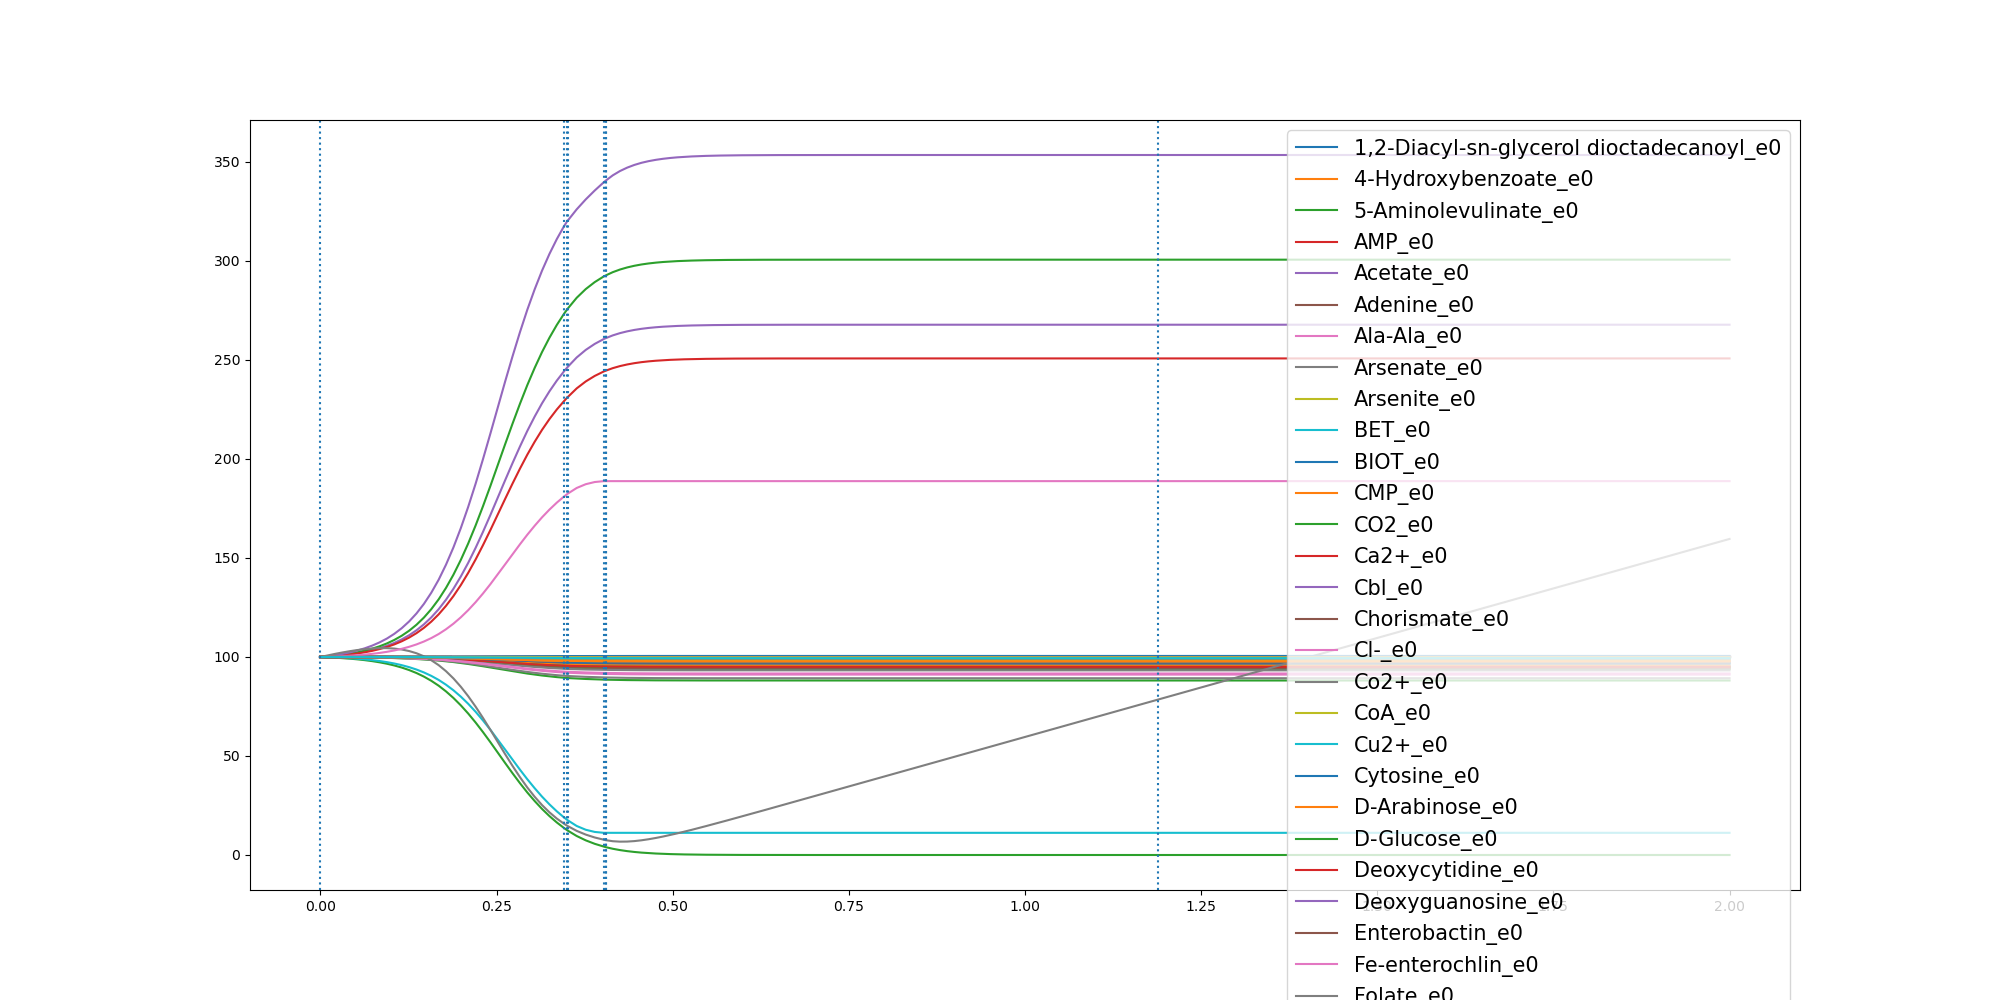

Data behind this chart, as committed beside it:
	0.0	0.010484891554727527	0.020969783109455055	0.031454674664182586	0.04193956621891011	0.052424457773637634	0.06290934932836517	0.0733942408830927	0.08387913243782022	0.09436402399254774	0.10484891554727527	0.1153338071020028	0.12581869865673034	0.13630359021145785	0.1467884817661854	0.1572733733209129	0.16775826487564044	0.17824315643036798	0.1887280479850955	0.19921293953982303	0.20969783109455054	0.22018272264927807	0.2306676142040056
1,2-Diacyl-sn-glycerol dioctadecanoyl_e0	100.0	100	99.99	99.98	99.97	99.96	99.95	99.93	99.92	99.89	99.87	99.83	99.8	99.75	99.69	99.63	99.55	99.46	99.36	99.25	99.12	98.98	98.84
4-Hydroxybenzoate_e0	100.0	100	100	100	100	100	100	100	100	100	100	100	100	99.99	99.99	99.99	99.99	99.99	99.99	99.98	99.98	99.98	99.97
5-Aminolevulinate_e0	100.0	100	100	100	100	99.99	99.99	99.99	99.98	99.98	99.98	99.97	99.96	99.95	99.94	99.93	99.92	99.9	99.89	99.86	99.84	99.82	99.79
AMP_e0	100.0	100	99.99	99.98	99.98	99.97	99.96	99.94	99.93	99.91	99.89	99.86	99.82	99.78	99.74	99.68	99.61	99.54	99.45	99.35	99.24	99.12	99
Acetate_e0	100.0	100.3	100.6	101	101.4	102	102.7	103.5	104.5	105.7	107.1	108.9	111	113.5	116.5	120	124.1	128.9	134.4	140.6	147.5	155.1	163.2
Adenine_e0	100.0	100.0	100.0	100.0	100.0	100.0	100.0	100.0	100.0	100.0	100.0	100.0	100.0	100.0	100.0	100.0	100.0	100.0	100.0	100.0	100.0	100.0	100.0
Ala-Ala_e0	100.0	100	100	100	99.99	99.99	99.99	99.99	99.98	99.98	99.97	99.97	99.96	99.95	99.94	99.93	99.91	99.89	99.87	99.85	99.82	99.8	99.77
Arsenate_e0	100.0	100	100	100	100	100	100	100	100	100	100	100	100	100	100	100	100	100	100	100	100	100	100
Arsenite_e0	100.0	100	100	100	100	100	100	100	100	100	100	100	100	100	100	100	100	100	100	100	100	100	100
BET_e0	100.0	100	100	100	100	100	100	100	100	100	99.99	99.99	99.99	99.99	99.99	99.98	99.98	99.98	99.97	99.97	99.96	99.95	99.95
BIOT_e0	100.0	100	100	100	100	100	100	100	100	100	100	100	100	99.99	99.99	99.99	99.99	99.99	99.99	99.98	99.98	99.98	99.97
CMP_e0	100.0	100	99.99	99.99	99.98	99.98	99.97	99.96	99.94	99.93	99.91	99.89	99.86	99.83	99.79	99.75	99.7	99.64	99.57	99.49	99.41	99.31	99.21
CO2_e0	100.0	100.3	100.7	101.2	101.7	102.4	103.2	104.2	105.4	106.9	108.6	110.7	113.2	116.3	119.9	124.1	129.1	134.9	141.5	149	157.3	166.4	176.1
Ca2+_e0	100.0	100	100	100	100	100	100	100	100	100	100	100	100	99.99	99.99	99.99	99.99	99.99	99.99	99.98	99.98	99.98	99.97
Cbl_e0	100.0	100.0	100.0	100.0	100.0	100.0	100.0	100.0	100.0	100.0	100.0	100.0	100.0	100.0	100.0	100.0	100.0	100.0	100.0	100.0	100.0	100.0	100.0
Chorismate_e0	100.0	100	100	100	100	100	100	100	100	100	99.99	99.99	99.99	99.99	99.99	99.98	99.98	99.98	99.97	99.97	99.96	99.95	99.95
Cl-_e0	100.0	100	100	100	100	100	100	100	100	100	100	100	100	99.99	99.99	99.99	99.99	99.99	99.99	99.98	99.98	99.98	99.97
Co2+_e0	100.0	100	100	100	100	100	100	100	100	100	100	100	100	99.99	99.99	99.99	99.99	99.99	99.99	99.98	99.98	99.98	99.97
CoA_e0	100.0	100	100	100	100	100	100	100	100	100	99.99	99.99	99.99	99.99	99.99	99.98	99.98	99.98	99.97	99.97	99.96	99.95	99.95
Cu2+_e0	100.0	100	100	100	100	100	100	100	100	100	100	100	100	99.99	99.99	99.99	99.99	99.99	99.99	99.98	99.98	99.98	99.97
Cytosine_e0	100.0	100.0	100.0	100.0	100.0	100.0	100.0	100.0	100.0	100.0	100.0	100.0	100.0	100.0	100.0	100.0	100.0	100.0	100.0	100.0	100.0	100.0	100.0
D-Arabinose_e0	100.0	100	99.99	99.99	99.98	99.98	99.97	99.96	99.95	99.94	99.92	99.9	99.88	99.85	99.82	99.78	99.73	99.68	99.62	99.55	99.47	99.39	99.3
D-Glucose_e0	100.0	99.84	99.65	99.42	99.15	98.81	98.4	97.91	97.31	96.59	95.72	94.66	93.4	91.89	90.09	87.97	85.49	82.62	79.31	75.58	71.44	66.92	62.06
Deoxycytidine_e0	100.0	100	100	100	100	99.99	99.99	99.99	99.99	99.98	99.98	99.98	99.97	99.96	99.96	99.95	99.93	99.92	99.91	99.89	99.87	99.85	99.83
Deoxyguanosine_e0	100.0	100	100	100	100	100	100	100	100	100	100	100	100	99.99	99.99	99.99	99.99	99.99	99.99	99.98	99.98	99.98	99.97
Enterobactin_e0	100.0	100.0	100.0	100.0	100.0	100.0	100.0	100.0	100.0	100.0	100.0	100.0	100.0	100.0	100.0	100.0	100.0	100.0	100.0	100.0	100.0	100.0	100.0
Fe-enterochlin_e0	100.0	100.0	100.0	100.0	100.0	100.0	100.0	100.0	100.0	100.0	100.0	100.0	100.0	100.0	100.0	100.0	100.0	100.0	100.0	100.0	100.0	100.0	100.0
Folate_e0	100.0	100	100	100	100	100	100	100	99.99	99.99	99.99	99.99	99.99	99.98	99.98	99.97	99.97	99.96	99.96	99.95	99.94	99.93	99.92
Formate_e0	100.0	100	100	100	100	100	100	100	100	100	100	100	100	99.99	99.99	99.99	99.99	99.99	99.99	99.98	99.98	99.98	99.97
Fumarate_e0	100.0	99.88	99.74	99.57	99.36	99.11	98.8	98.42	97.95	97.39	96.71	95.88	94.87	93.66	92.2	90.46	88.41	86	83.19	79.98	76.36	72.33	67.93
GTP_e0	100.0	99.99	99.99	99.98	99.97	99.96	99.95	99.93	99.91	99.88	99.86	99.82	99.78	99.73	99.67	99.6	99.51	99.42	99.31	99.18	99.05	98.9	98.74
Glycerol_e0	100.0	100	99.99	99.99	99.99	99.98	99.98	99.97	99.96	99.95	99.93	99.92	99.9	99.87	99.85	99.81	99.78	99.73	99.68	99.62	99.56	99.49	99.42
Glycine_e0	100.0	99.98	99.96	99.93	99.89	99.85	99.8	99.74	99.66	99.57	99.47	99.33	99.18	98.99	98.77	98.5	98.2	97.84	97.43	96.98	96.47	95.91	95.32
H+_e0	100.0	100.2	100.5	100.9	101.3	101.8	102.4	103.1	104	105.1	106.4	107.9	109.8	112	114.7	117.9	121.5	125.8	130.7	136.3	142.5	149.2	156.5
H2O_e0	100.0	100.4	101	101.6	102.4	103.3	104.4	105.7	107.4	109.3	111.7	114.5	117.9	122	126.8	132.4	139	146.6	155.3	165.1	175.8	187.5	199.9
Heme_e0	100.0	100	100	100	100	100	100	100	100	100	100	100	100	99.99	99.99	99.99	99.99	99.99	99.99	99.98	99.98	99.98	99.97
K+_e0	100.0	100	100	100	100	100	100	100	100	100	100	100	100	99.99	99.99	99.99	99.99	99.99	99.99	99.98	99.98	99.98	99.97
L-Alanine_e0	100.0	99.98	99.96	99.93	99.9	99.87	99.82	99.76	99.7	99.61	99.52	99.4	99.26	99.09	98.89	98.65	98.37	98.05	97.68	97.27	96.81	96.31	95.77
L-Arginine_e0	100.0	99.99	99.98	99.96	99.95	99.93	99.9	99.87	99.83	99.79	99.74	99.67	99.6	99.5	99.39	99.26	99.11	98.94	98.74	98.51	98.26	97.99	97.7
L-Asparagine_e0	100.0	99.99	99.98	99.97	99.96	99.94	99.92	99.9	99.87	99.83	99.79	99.73	99.67	99.6	99.51	99.4	99.28	99.14	98.97	98.79	98.59	98.36	98.13
L-Aspartate_e0	100.0	99.99	99.98	99.97	99.96	99.94	99.92	99.9	99.87	99.83	99.79	99.73	99.67	99.6	99.51	99.4	99.28	99.14	98.97	98.79	98.59	98.36	98.13
L-Cysteine_e0	100.0	100	99.99	99.99	99.98	99.98	99.97	99.96	99.95	99.94	99.92	99.9	99.88	99.85	99.81	99.77	99.73	99.67	99.61	99.54	99.46	99.38	99.29
L-Glutamate_e0	100.0	99.99	99.98	99.96	99.95	99.92	99.9	99.87	99.83	99.78	99.73	99.66	99.58	99.49	99.37	99.24	99.08	98.9	98.69	98.46	98.2	97.92	97.62
L-Glutamine_e0	100.0	99.99	99.98	99.97	99.95	99.94	99.91	99.89	99.86	99.82	99.77	99.72	99.65	99.57	99.48	99.36	99.23	99.08	98.91	98.71	98.5	98.26	98.01
L-Histidine_e0	100.0	100	99.99	99.99	99.98	99.98	99.97	99.96	99.95	99.93	99.92	99.89	99.87	99.84	99.81	99.76	99.72	99.66	99.59	99.52	99.44	99.35	99.26
L-Isoleucine_e0	100.0	99.99	99.98	99.97	99.95	99.93	99.9	99.87	99.84	99.79	99.74	99.68	99.6	99.51	99.41	99.28	99.13	98.96	98.76	98.54	98.3	98.03	97.74
L-Leucine_e0	100.0	99.99	99.97	99.95	99.92	99.89	99.85	99.8	99.75	99.68	99.6	99.5	99.38	99.24	99.08	98.88	98.65	98.38	98.08	97.74	97.36	96.94	96.5
L-Lysine_e0	100.0	99.99	99.98	99.96	99.94	99.92	99.89	99.85	99.81	99.76	99.7	99.62	99.53	99.43	99.3	99.15	98.97	98.77	98.54	98.28	97.99	97.67	97.34
L-Malate_e0	100.0	100.0	100.0	100.0	100.0	100.0	100.0	100.0	100.0	100.0	100.0	100.0	100.0	100.0	100.0	100.0	100.0	100.0	100.0	100.0	100.0	100.0	100.0
L-Methionine_e0	100.0	100	99.99	99.98	99.97	99.96	99.95	99.94	99.92	99.9	99.87	99.84	99.8	99.75	99.7	99.64	99.56	99.47	99.37	99.26	99.14	99	98.86
L-Phenylalanine_e0	100.0	99.99	99.99	99.98	99.97	99.95	99.94	99.92	99.9	99.87	99.84	99.79	99.75	99.69	99.62	99.54	99.44	99.34	99.21	99.07	98.91	98.74	98.56
L-Proline_e0	100.0	99.99	99.98	99.97	99.96	99.95	99.93	99.9	99.88	99.84	99.8	99.76	99.7	99.63	99.55	99.45	99.34	99.21	99.06	98.89	98.7	98.5	98.28
L-Serine_e0	100.0	99.99	99.98	99.97	99.95	99.94	99.91	99.89	99.86	99.82	99.77	99.72	99.65	99.57	99.48	99.36	99.23	99.08	98.91	98.71	98.5	98.26	98.01
L-Threonine_e0	100.0	99.99	99.98	99.97	99.95	99.94	99.92	99.89	99.86	99.82	99.77	99.72	99.65	99.57	99.48	99.37	99.24	99.09	98.92	98.73	98.51	98.28	98.03
L-Tryptophan_e0	100.0	100	100	99.99	99.99	99.99	99.98	99.98	99.97	99.96	99.95	99.94	99.92	99.9	99.88	99.86	99.83	99.8	99.76	99.72	99.67	99.62	99.56
L-Tyrosine_e0	100.0	100	99.99	99.98	99.97	99.96	99.95	99.94	99.92	99.9	99.87	99.84	99.8	99.76	99.7	99.64	99.57	99.48	99.38	99.27	99.15	99.02	98.87
L-Valine_e0	100.0	99.99	99.97	99.95	99.92	99.9	99.86	99.82	99.76	99.7	99.62	99.53	99.42	99.29	99.13	98.95	98.73	98.48	98.2	97.88	97.52	97.13	96.71
Methanol_e0	100.0	100.0	100.0	100.0	100.0	100.0	100.0	100.0	100.0	100.0	100.0	100.0	100.0	100.0	100.0	100.0	100.0	100.0	100.0	100.0	100.0	100.0	100.0
Mg_e0	100.0	100	100	100	100	100	100	100	100	100	100	100	100	99.99	99.99	99.99	99.99	99.99	99.99	99.98	99.98	99.98	99.97
Mn2+_e0	100.0	100	100	100	100	100	100	100	100	100	100	100	100	99.99	99.99	99.99	99.99	99.99	99.99	99.98	99.98	99.98	99.97
... 30 more rows
